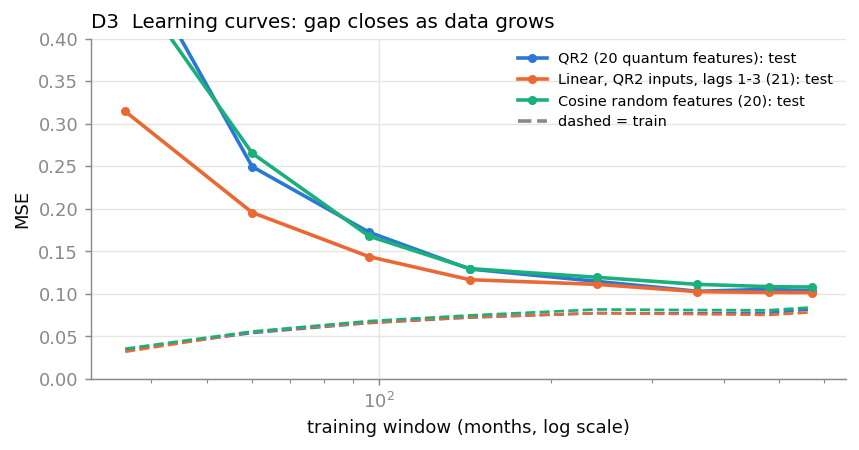

The file beside this chart, header and first rows:
model, window, train MSE, test MSE
QR2 (20 quantum features), 36, 0.0343, 0.5171
QR2 (20 quantum features), 60, 0.05412, 0.2497
QR2 (20 quantum features), 96, 0.06584, 0.1726
QR2 (20 quantum features), 144, 0.07226, 0.1293
QR2 (20 quantum features), 240, 0.07741, 0.1148
QR2 (20 quantum features), 360, 0.07725, 0.1031
QR2 (20 quantum features), 480, 0.07791, 0.1055
QR2 (20 quantum features), 571, 0.08181, 0.1036
Linear, QR2 inputs, lags 1-3 (21), 36, 0.03206, 0.3145
Linear, QR2 inputs, lags 1-3 (21), 60, 0.05533, 0.1957
Linear, QR2 inputs, lags 1-3 (21), 96, 0.06624, 0.1438
Linear, QR2 inputs, lags 1-3 (21), 144, 0.07272, 0.1168
Linear, QR2 inputs, lags 1-3 (21), 240, 0.07751, 0.1113
Linear, QR2 inputs, lags 1-3 (21), 360, 0.07635, 0.1027
Linear, QR2 inputs, lags 1-3 (21), 480, 0.07538, 0.1018
Linear, QR2 inputs, lags 1-3 (21), 571, 0.07851, 0.1016
Cosine random features (20), 36, 0.03565, 0.4762
Cosine random features (20), 60, 0.0559, 0.2655
Cosine random features (20), 96, 0.06812, 0.168
Cosine random features (20), 144, 0.07478, 0.1298
Cosine random features (20), 240, 0.08179, 0.1196
Cosine random features (20), 360, 0.08104, 0.1113
Cosine random features (20), 480, 0.08086, 0.1086
Cosine random features (20), 571, 0.08427, 0.1081
